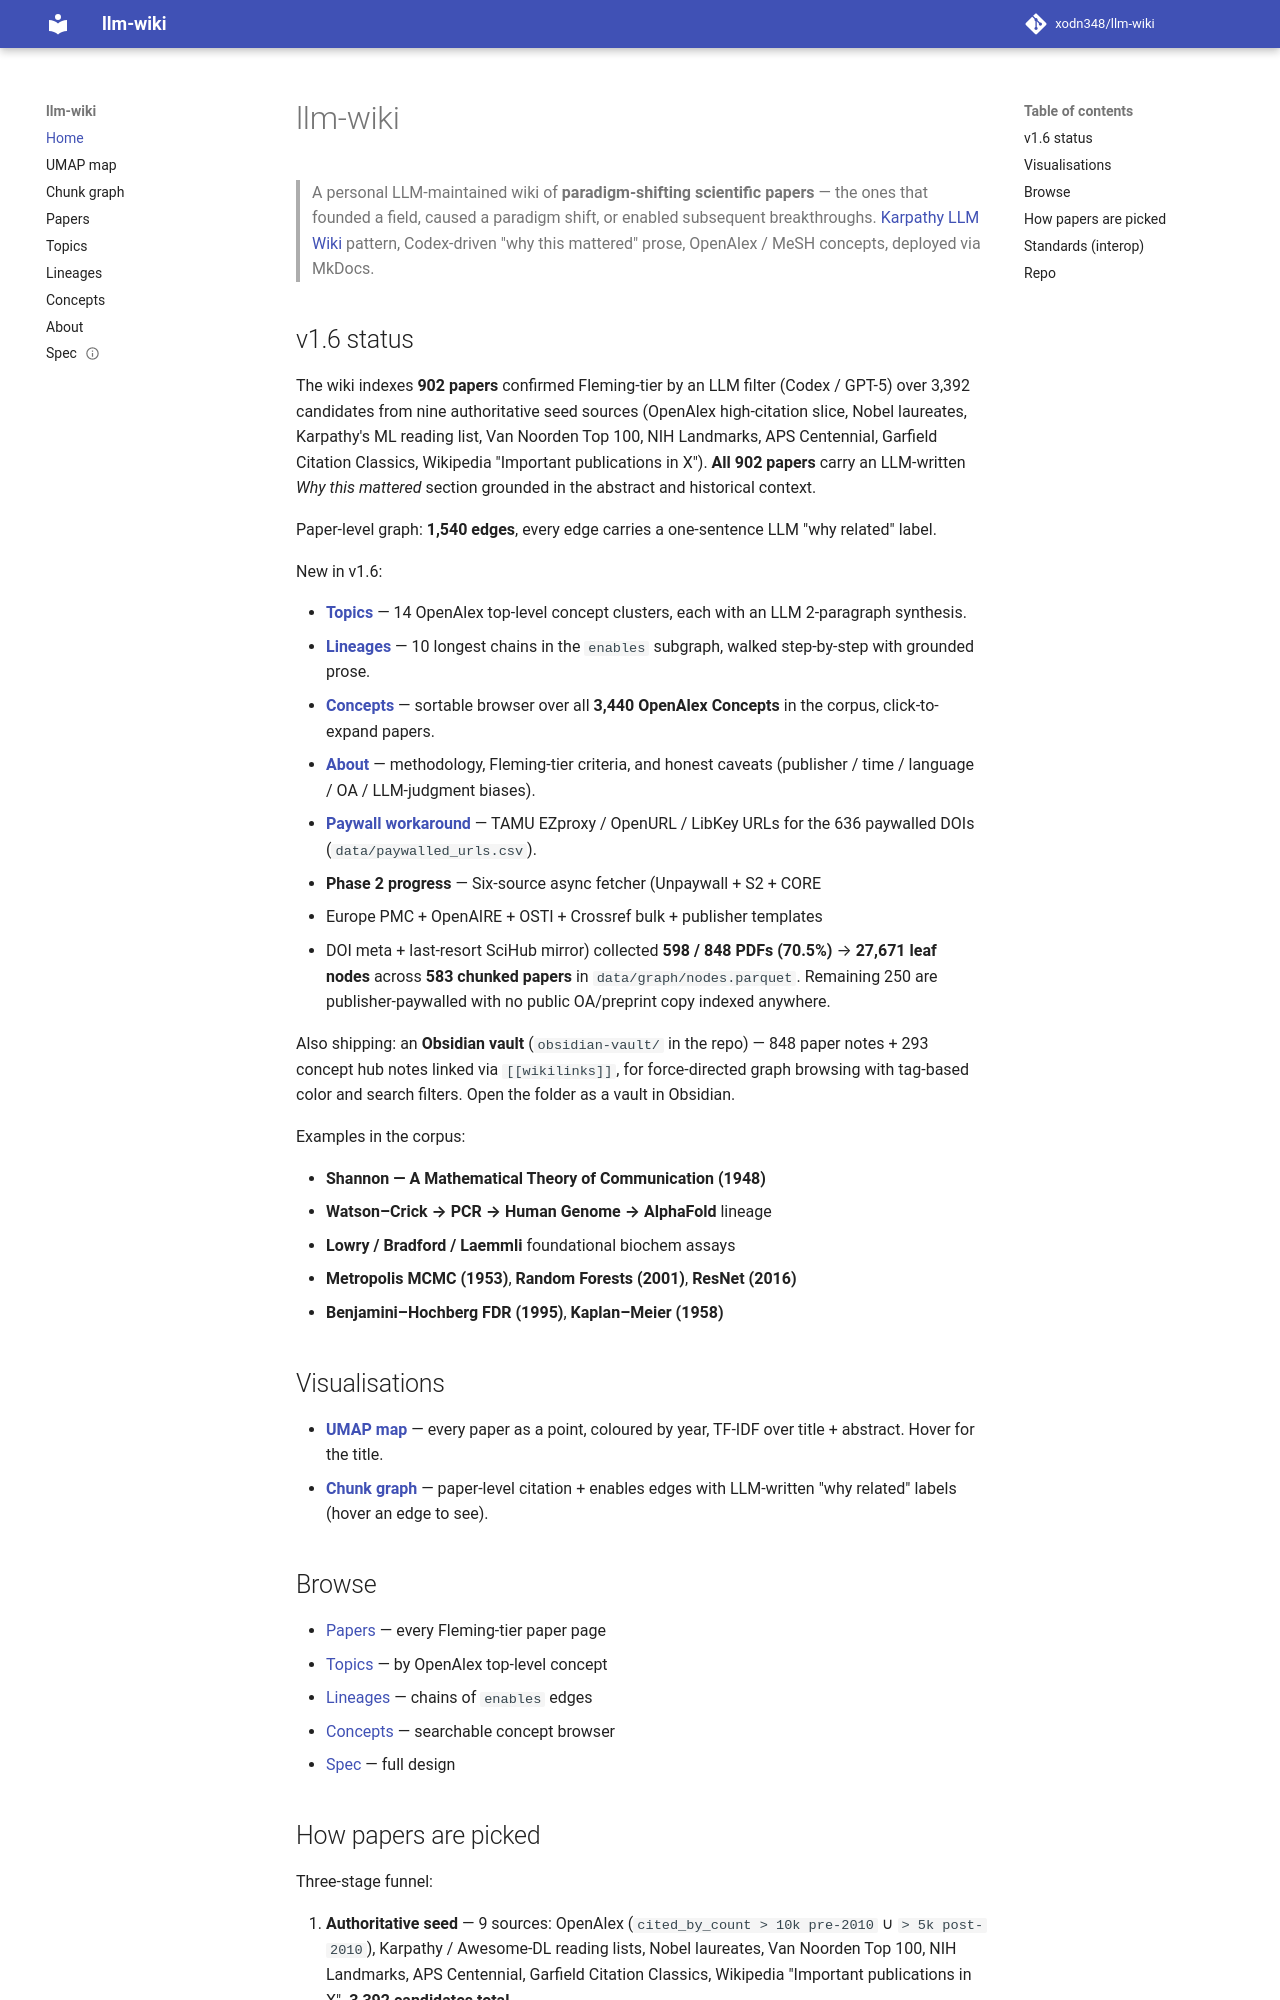

repository: xodn348/llm-wiki · page: index.html · generator: mkdocs

# llm-wiki

> A personal LLM-maintained wiki of **paradigm-shifting scientific papers** —
> the ones that founded a field, caused a paradigm shift, or enabled
> subsequent breakthroughs. [Karpathy LLM Wiki][karp] pattern, Codex-driven
> "why this mattered" prose, OpenAlex / MeSH concepts, deployed via MkDocs.

[karp]: https://gist.github.com/karpathy/442a6bf555914893e9891c11519de94f

## v1.6 status

The wiki indexes **902 papers** confirmed Fleming-tier by an LLM filter
(Codex / GPT-5) over 3,392 candidates from nine authoritative seed
sources (OpenAlex high-citation slice, Nobel laureates, Karpathy's ML
reading list, Van Noorden Top 100, NIH Landmarks, APS Centennial,
Garfield Citation Classics, Wikipedia "Important publications in X").
**All 902 papers** carry an LLM-written *Why this mattered* section
grounded in the abstract and historical context.

Paper-level graph: **1,540 edges**, every edge carries a one-sentence
LLM "why related" label.

New in v1.6:

- [**Topics**](topic/index.md) — 14 OpenAlex top-level concept clusters,
  each with an LLM 2-paragraph synthesis.
- [**Lineages**](lineage/index.md) — 10 longest chains in the `enables`
  subgraph, walked step-by-step with grounded prose.
- [**Concepts**](concepts.md) — sortable browser over all
  **3,440 OpenAlex Concepts** in the corpus, click-to-expand papers.
- [**About**](about.md) — methodology, Fleming-tier criteria, and
  honest caveats (publisher / time / language / OA / LLM-judgment
  biases).
- [**Paywall workaround**](paywall.md) — TAMU EZproxy / OpenURL /
  LibKey URLs for the 636 paywalled DOIs (`data/paywalled_urls.csv`).
- **Phase 2 progress** — Six-source async fetcher (Unpaywall + S2 + CORE
  + Europe PMC + OpenAIRE + OSTI + Crossref bulk + publisher templates
  + DOI meta + last-resort SciHub mirror) collected **598 / 848 PDFs
  (70.5%)** → **27,671 leaf nodes** across **583 chunked papers** in
  `data/graph/nodes.parquet`. Remaining 250 are publisher-paywalled
  with no public OA/preprint copy indexed anywhere.

Also shipping: an **Obsidian vault** (`obsidian-vault/` in the repo) —
848 paper notes + 293 concept hub notes linked via `[[wikilinks]]`,
for force-directed graph browsing with tag-based color and search
filters. Open the folder as a vault in Obsidian.

Examples in the corpus:

- **Shannon — A Mathematical Theory of Communication (1948)**
- **Watson–Crick → PCR → Human Genome → AlphaFold** lineage
- **Lowry / Bradford / Laemmli** foundational biochem assays
- **Metropolis MCMC (1953)**, **Random Forests (2001)**, **ResNet (2016)**
- **Benjamini–Hochberg FDR (1995)**, **Kaplan–Meier (1958)**

## Visualisations

- [**UMAP map**](viz/map.html) — every paper as a point, coloured by year,
  TF-IDF over title + abstract. Hover for the title.
- [**Chunk graph**](viz/graph.html) — paper-level citation + enables edges
  with LLM-written "why related" labels (hover an edge to see).

## Browse

- [Papers](paper/index.md) — every Fleming-tier paper page
- [Topics](topic/index.md) — by OpenAlex top-level concept
- [Lineages](lineage/index.md) — chains of `enables` edges
- [Concepts](concepts.md) — searchable concept browser
- [Spec](superpowers/specs/2026-05-14-llm-wiki-design.md) — full design
